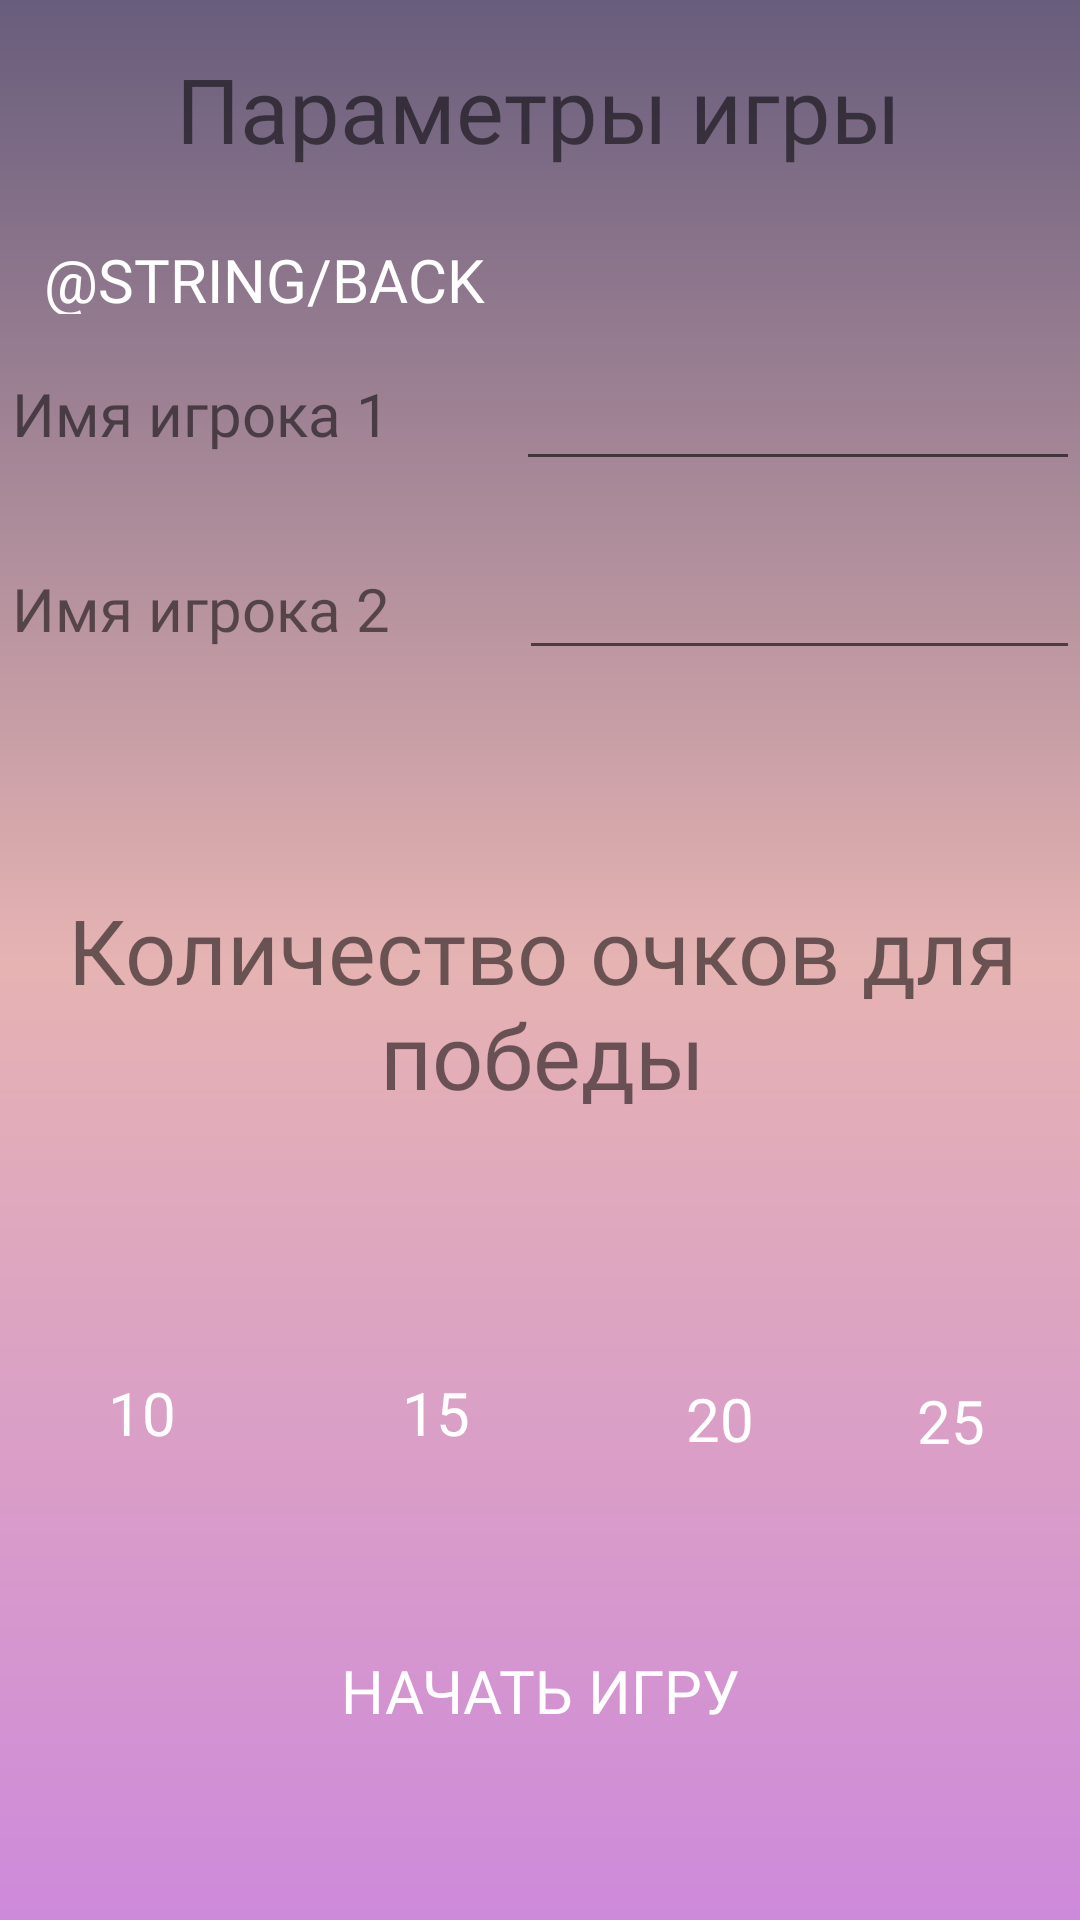

The Android layout XML behind this screen, and the referenced resources:
<!-- AndroidManifest.xml: application theme Theme.Barabashka_game -->
<!-- res/layout/activity_game_mode.xml -->
<?xml version="1.0" encoding="utf-8"?>
<androidx.constraintlayout.widget.ConstraintLayout
        xmlns:android="http://schemas.android.com/apk/res/android"
        xmlns:tools="http://schemas.android.com/tools"
        xmlns:app="http://schemas.android.com/apk/res-auto"
        android:layout_width="match_parent"
        android:layout_height="match_parent"
        tools:context=".Activities.GameMode"
        android:background="@drawable/gradient">

    <TextView
            android:text="@string/params"
            android:layout_width="wrap_content"
            android:layout_height="wrap_content" android:id="@+id/textView"
            app:layout_constraintStart_toStartOf="parent"
            android:fontFamily="@font/main_text_regula"
            android:textSize="30sp"
            app:layout_constraintEnd_toEndOf="parent" app:layout_constraintTop_toTopOf="parent"
            android:layout_marginTop="16dp" app:layout_constraintHorizontal_bias="0.496"/>
    <TextView
            android:text="@string/player1_n"
            android:layout_width="211dp"
            android:layout_height="41dp" android:id="@+id/textView2"
            android:fontFamily="@font/main_text_regula"

            android:textSize="20sp" app:layout_constraintStart_toStartOf="parent" android:layout_marginStart="4dp"
            android:layout_marginTop="68dp" app:layout_constraintTop_toBottomOf="@+id/textView"/>
    <Button
            android:text="25"
            android:layout_width="78dp"
            style="@style/button_style"

            android:layout_height="75dp" android:id="@+id/number_25"
            app:layout_constraintEnd_toEndOf="parent" android:layout_marginEnd="4dp"
            app:layout_constraintTop_toBottomOf="@+id/textView7" android:layout_marginTop="60dp"/>
    <EditText android:layout_width="187dp" android:layout_height="39dp"
              app:layout_constraintStart_toEndOf="@+id/textView4"
              android:id="@+id/player2_field" android:layout_marginStart="24dp"
              app:layout_constraintEnd_toEndOf="parent"
              app:layout_constraintHorizontal_bias="1.0" android:layout_marginTop="24dp"
              app:layout_constraintTop_toBottomOf="@+id/player1_field"
              android:fontFamily="@font/main_text_regula" app:layout_constraintBottom_toBottomOf="parent"
              app:layout_constraintVertical_bias="0.0">

    </EditText>
    <Button
            android:text="15"
            android:layout_width="85dp"
            style="@style/button_style"
            android:layout_height="70dp" android:id="@+id/number_15"
            app:layout_constraintTop_toBottomOf="@+id/textView7"
            android:layout_marginTop="60dp" app:layout_constraintStart_toEndOf="@+id/number_10"
            android:layout_marginStart="12dp"/>
    <Button
            android:text="20"
            style="@style/button_style"

            android:layout_width="83dp"
            android:layout_height="74dp" android:id="@+id/number_20"
            app:layout_constraintStart_toEndOf="@+id/number_15" android:layout_marginStart="12dp"
            app:layout_constraintEnd_toStartOf="@+id/number_25" app:layout_constraintHorizontal_bias="0.304"
            android:layout_marginTop="60dp" app:layout_constraintTop_toBottomOf="@+id/textView7"/>
    <Button
            android:text="10"
            android:layout_width="87dp"
            android:layout_height="70dp" android:id="@+id/number_10"
            app:layout_constraintStart_toStartOf="parent"
            style="@style/button_style"
            app:layout_constraintTop_toBottomOf="@+id/textView7" android:layout_marginTop="60dp"
            android:layout_marginStart="4dp"/>
    <EditText android:layout_width="188dp" android:layout_height="40dp"
              app:layout_constraintStart_toEndOf="@+id/textView2" android:layout_marginStart="20dp"
              app:layout_constraintEnd_toEndOf="parent" app:layout_constraintHorizontal_bias="1.0"
              android:id="@+id/player1_field" android:layout_marginTop="64dp"
              app:layout_constraintTop_toBottomOf="@+id/textView"
              android:fontFamily="@font/main_text_regula"
              app:layout_constraintBottom_toBottomOf="parent" app:layout_constraintVertical_bias="0.0">

    </EditText>
    <TextView
            android:gravity="center"
            android:text="@string/end_points"
            android:layout_width="364dp"
            android:layout_height="84dp" android:id="@+id/textView7"
            android:textSize="30sp" app:layout_constraintStart_toStartOf="parent"
            app:layout_constraintEnd_toEndOf="parent"
            android:fontFamily="@font/main_text_regula"

            app:layout_constraintHorizontal_bias="0.489" app:layout_constraintTop_toTopOf="parent"
            android:layout_marginTop="292dp"/>
    <TextView
            android:text="@string/player2_n"
            android:layout_width="205dp"
            android:layout_height="38dp" android:id="@+id/textView4"
            android:fontFamily="@font/main_text_regula"

            android:textSize="20sp" app:layout_constraintStart_toStartOf="parent" android:layout_marginStart="4dp"
            app:layout_constraintTop_toBottomOf="@+id/textView2" android:layout_marginTop="24dp"/>
    <Button
            android:text="@string/back"
            android:layout_width="265dp"
            style="@style/button_style"
            android:gravity="left"
            android:layout_height="45dp" android:id="@+id/back1"
            app:layout_constraintStart_toStartOf="parent" app:layout_constraintEnd_toEndOf="parent"
            app:layout_constraintTop_toTopOf="parent" app:layout_constraintBottom_toBottomOf="parent"
            app:layout_constraintHorizontal_bias="0.027" app:layout_constraintVertical_bias="0.117"/>
    <Button
            android:text="@string/start"
            android:layout_width="265dp"
            style="@style/button_style"
            android:layout_height="97dp" android:id="@+id/starting"
            app:layout_constraintEnd_toEndOf="parent" app:layout_constraintStart_toStartOf="parent"
            app:layout_constraintBottom_toBottomOf="parent" android:layout_marginBottom="28dp"/>
</androidx.constraintlayout.widget.ConstraintLayout>
<!-- resources referenced by this layout -->
<resources>
  <!-- drawable gradient (drawable) -->
  <?xml version="1.0" encoding="utf-8"?>
  <shape xmlns:android="http://schemas.android.com/apk/res/android">
      <gradient
              android:startColor="#CE8ADA"
              android:centerColor="#E6B3B3"
              android:endColor="#685D7C"
              android:angle="90"/>
  </shape>
  <string name="back">Back to menu</string>
  <string name="end_points">Количество очков для победы</string>
  <string name="params">Параметры игры</string>
  <string name="player1_n">Имя игрока 1</string>
  <string name="player2_n">Имя игрока 2</string>
  <string name="start">Начать игру</string>
  <style name="button_style" parent="Widget.AppCompat.Button.Borderless">
  
          <item name="fontFamily">@font/gochi_hand_regular</item>
          <item name="background">@android:color/transparent</item>
          <item name="android:textSize">30sp</item>
      </style>
  <style name="Theme.Barabashka_game" parent="Theme.MaterialComponents.DayNight.DarkActionBar">
          
          <item name="colorPrimary">@color/purple_500</item>
          <item name="colorPrimaryVariant">@color/purple_700</item>
          <item name="colorOnPrimary">@color/white</item>
          
          <item name="colorSecondary">@color/teal_200</item>
          <item name="colorSecondaryVariant">@color/teal_700</item>
          <item name="colorOnSecondary">@color/black</item>
          
          <item name="android:statusBarColor" tools:targetApi="l">?attr/colorPrimaryVariant</item>
          
      </style>
  <!-- not gathered from this repository: default colours our renderer supplied (Android Studio template values) -->
  <color name="purple_500">#FF6200EE</color>
  <color name="purple_700">#FF3700B3</color>
  <color name="teal_200">#FF03DAC5</color>
  <color name="teal_700">#FF018786</color>
  <color name="black">#FF000000</color>
  <color name="white">#FFFFFFFF</color>
</resources>
